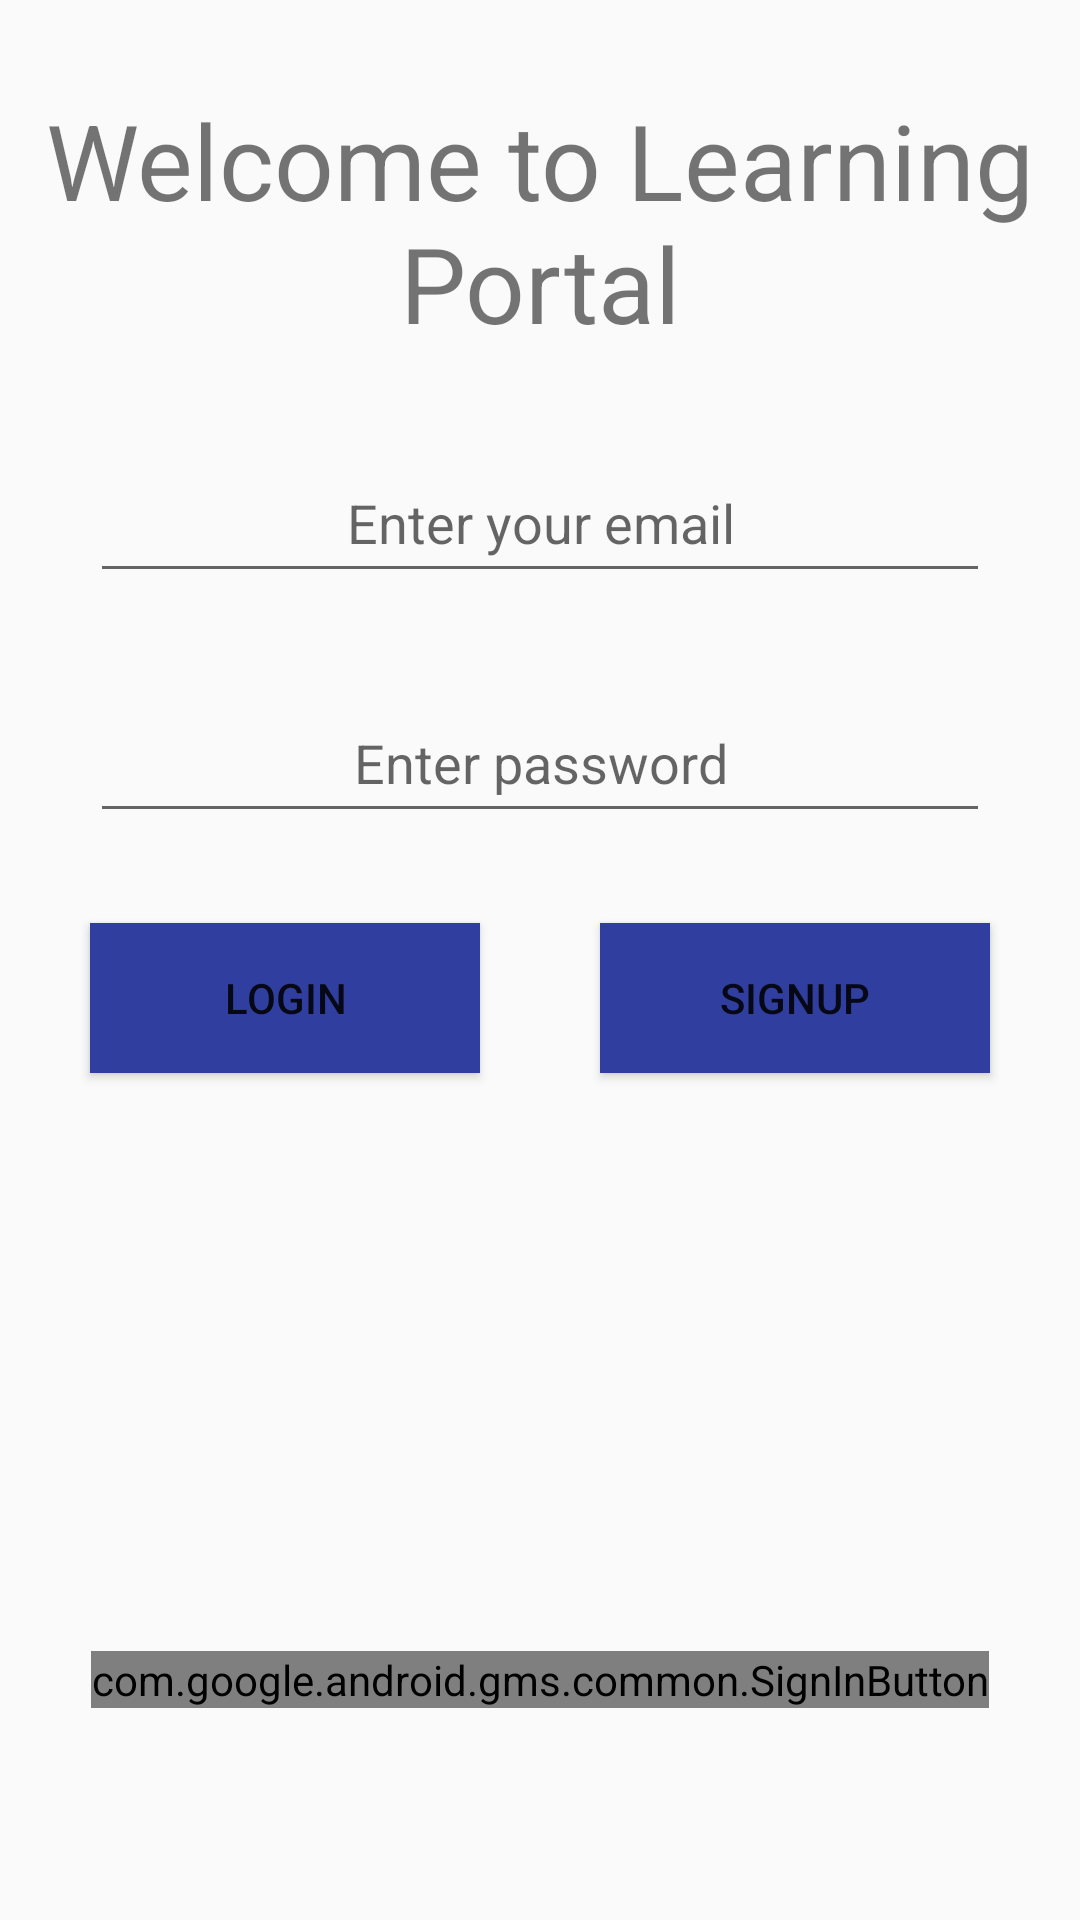

Here is an Android app screen rendered from its layout file. Give the layout XML and the strings, colors and styles it references.
<!-- AndroidManifest.xml: application theme AppTheme -->
<!-- res/layout/activity_main.xml -->
<?xml version="1.0" encoding="utf-8"?>
<LinearLayout xmlns:android="http://schemas.android.com/apk/res/android"
    xmlns:tools="http://schemas.android.com/tools"
    android:id="@+id/main_layout"
    android:layout_width="match_parent"
    android:layout_height="match_parent"
    android:background="@color/common_google_signin_btn_text_dark_default"
    android:orientation="vertical"
    android:weightSum="4"
    tools:context="com.example.admin.demoapp.MainActivity">

    <RelativeLayout
        android:layout_width="match_parent"
        android:layout_height="0dp"
        android:layout_weight="3"
        android:gravity="center_horizontal"
        android:orientation="vertical">


        <TextView
            android:layout_width="match_parent"
            android:layout_height="wrap_content"
            android:gravity="center"
            android:textSize="35sp"
            android:text="Welcome to Learning Portal"
            android:layout_marginTop="30sp"
            android:id="@+id/textView" />


        <EditText
            android:layout_width="300sp"
            android:layout_height="50sp"
            android:layout_marginTop="30sp"
            android:hint="Enter your email"
            android:gravity="center"
            android:layout_below="@+id/textView"
            android:layout_centerHorizontal="true"
            android:id="@+id/emailIdLogin" />

        <EditText
            android:layout_width="300sp"
            android:layout_height="50sp"
            android:id="@+id/passwordLogin"
            android:layout_marginTop="30sp"
            android:hint="Enter password"
            android:gravity="center"
            android:layout_below="@+id/emailIdLogin"
            android:layout_alignLeft="@+id/emailIdLogin"
            android:layout_alignStart="@+id/emailIdLogin" />

        <Button
            android:layout_width="130sp"
            android:layout_height="50sp"
            android:text="Login"
            android:layout_marginTop="30sp"
            android:id="@+id/loginButton"
            android:background="@color/colorPrimaryDark"
            android:layout_below="@+id/passwordLogin"
            android:layout_alignLeft="@+id/passwordLogin"
            android:layout_alignStart="@+id/passwordLogin" />

        <Button
            android:layout_width="130sp"
            android:layout_height="50sp"
            android:text="SignUp"
            android:id="@+id/signUpButton"
            android:background="@color/colorPrimaryDark"
            android:layout_alignTop="@+id/loginButton"
            android:layout_alignRight="@+id/passwordLogin"
            android:layout_alignEnd="@+id/passwordLogin" />


    </RelativeLayout>


    <RelativeLayout
        android:layout_width="fill_parent"
        android:layout_height="0dp"
        android:layout_weight="1">

        <com.google.android.gms.common.SignInButton
            android:id="@+id/sign_in_button"
            android:layout_width="wrap_content"
            android:layout_height="wrap_content"
            android:layout_centerInParent="true"
            android:visibility="visible"
            tools:visibility="gone" />



    </RelativeLayout>

</LinearLayout>
<!-- resources referenced by this layout -->
<resources>
  <color name="colorPrimaryDark">#303f9f</color>
  <style name="AppTheme" parent="Theme.AppCompat.Light.DarkActionBar">
          
          <item name="colorPrimary">@color/colorPrimary</item>
          <item name="colorPrimaryDark">@color/colorPrimaryDark</item>
          <item name="colorAccent">@color/colorAccent</item>
  
      </style>
  <color name="colorPrimary">#3F51B5</color>
  <color name="colorAccent">#FF4081</color>
</resources>
